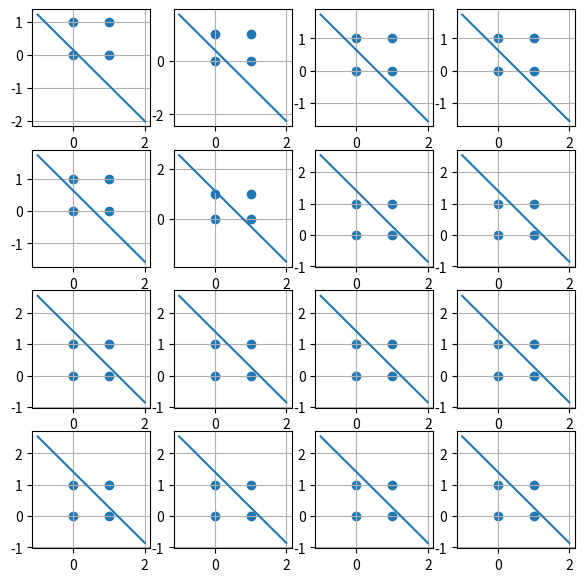

This figure's Python source:
import numpy as np
import matplotlib.pyplot as plt

#haciendo el ejemplo de AND

tablaOriginal = np.array([[0,0,0], [0,1,0], [1,0,0], [1,1,1]] )

#A lo que entendi, como el valor de correcion es x0=1, se debe de sumar ese valor a los valores de entrada,
#por lo que agregaremos una nueva columna x0 con esta suma
#Ademas al valor de la salida se le debe de sumar o restar uno
tablaModificada = np.array([[1, 0, 0, -1], [1, 0, 1, -1], [1, 1, 0, -1], [1, 1, 1, +1] ])
print(tablaOriginal)
print(tablaModificada)

X = tablaModificada[:, [0, 1, 2]]
Y= tablaModificada[:, 3]

#Grafica de los puntos obtenidos
# plt.rcParams['figure.figsize'] = (3, 3)
# plt.scatter(X[:3, 1], X[:3, 2])
# plt.scatter(X[3, 1], X[3, 2])
# plt.grid()
#plt.show()

#Definicion de los pesos pseudo aleatorios

np.random.seed(0)
W = np.random.uniform(low=-0.2, high=0.2, size=3)
print(W)



def signo(x):
    if (x >= 0):
        return 1.0
    else:
        return -1.0



#Primera version del algoritmo de perceptron


'''Necesitamos definir un factor de aprendizaje que se encuentra entre 0 y 1'''
n = 0.25

for i in np.arange(4):
    #y = signo(W T · Xi )
    yi = signo(W.T.dot(X[i]))
    print("yi = {}".format(yi))
    #Wnvo = Wact + α(di − yi )Xi
    W = W + n*(Y[i]-yi)*X[i]
    #print(W)

# for i in np.arange(4):
#     print(W.T.dot(X[i, :]))
#     print(signo(W.T.dot(X[i, :])))

'''Segunda version del algoritmo'''
n = 0.05
xx = np.linspace(-1, 2, 21)
plt.rcParams["figure.figsize"]= (7, 7)

for iter in np.arange(4):
    for i in np.arange(4):
        # y = signo(W T · Xi )
        yi = signo(W.T.dot(X[i]))
        #print("yi = {}".format(yi))
        # Wnvo = Wact + α(di − yi )Xi
        W = W + n * (Y[i] - yi) * X[i]

        plt.subplot(4, 4, iter*4+i+1)
        plt.scatter(X[:, 1], X[:, 2])
        yy = (-W[0]-W[1]*xx)/W[2]
        plt.plot(xx, yy)
        plt.grid()
        print(W)
plt.show()




'''Ejercicios 3.3.2'''
'''En una variable R coloque el producto matricial de X y W'''

R = X.dot(W)
print("Resultado ejercico 1: ", R)


'''Compare todos los elementos del arreglo contenido en R para saber si son mayores o iguales 0'''
comparacion = (R>0)
print("Resultado ejercicio 2: ", comparacion)

'''Finalmente, compare nuevamente el arreglo R con 0 y guarde el resultado en S, multiplique S*2 y reste 1'''

S = (R>0)
S = S.dot(2) - 1
print("Resultado ejercicio 3: ", S)
'''Estos ejercicios equivalen a la funcion signo pero realizando operaciones con arreglos'''